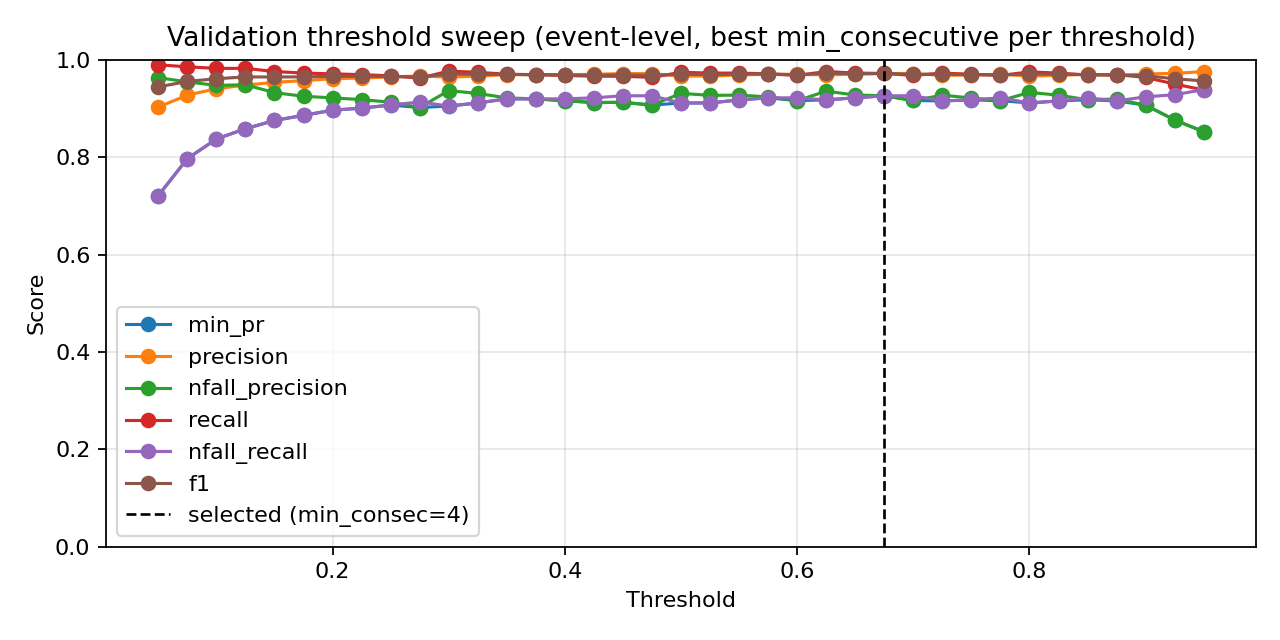

Source data for this figure (header and first rows):
threshold, min_consecutive, eval_level, precision, nfall_precision, recall, nfall_recall, min_pr, f1, accuracy
0.05, 1, event, 0.8073, 0.9944, 0.9992, 0.3742, 0.3742, 0.8931, 0.8267
0.05, 2, event, 0.819, 0.995, 0.9992, 0.4207, 0.4207, 0.9002, 0.8396
0.05, 3, event, 0.8333, 0.9956, 0.9992, 0.4757, 0.4757, 0.9088, 0.8547
0.05, 4, event, 0.8456, 0.988, 0.9976, 0.5222, 0.5222, 0.9153, 0.8664
0.05, 5, event, 0.8556, 0.9888, 0.9976, 0.5581, 0.5581, 0.9211, 0.8763
0.05, 7, event, 0.8869, 0.9693, 0.9919, 0.6681, 0.6681, 0.9365, 0.9026
0.05, 9, event, 0.9029, 0.9633, 0.9895, 0.7209, 0.7209, 0.9443, 0.9154
0.075, 1, event, 0.8163, 0.9949, 0.9992, 0.4101, 0.4101, 0.8986, 0.8366
0.075, 2, event, 0.8333, 0.9956, 0.9992, 0.4757, 0.4757, 0.9088, 0.8547
0.075, 3, event, 0.8458, 0.996, 0.9992, 0.5222, 0.5222, 0.9161, 0.8676
0.075, 4, event, 0.8578, 0.9853, 0.9968, 0.5666, 0.5666, 0.9221, 0.8781
0.075, 5, event, 0.8728, 0.9799, 0.9952, 0.6195, 0.6195, 0.93, 0.8915
0.075, 7, event, 0.9025, 0.9714, 0.9919, 0.7188, 0.7188, 0.9451, 0.9166
0.075, 9, event, 0.9272, 0.9544, 0.9855, 0.797, 0.797, 0.9555, 0.9335
0.1, 1, event, 0.8322, 0.9955, 0.9992, 0.4715, 0.4715, 0.9081, 0.8536
0.1, 2, event, 0.843, 0.9959, 0.9992, 0.5116, 0.5116, 0.9145, 0.8646
0.1, 3, event, 0.8573, 0.9889, 0.9976, 0.5645, 0.5645, 0.9222, 0.8781
0.1, 4, event, 0.8723, 0.9832, 0.996, 0.6173, 0.6173, 0.93, 0.8915
0.1, 5, event, 0.8865, 0.9783, 0.9944, 0.666, 0.666, 0.9373, 0.9037
0.1, 7, event, 0.9172, 0.9679, 0.9903, 0.7653, 0.7653, 0.9523, 0.9282
0.1, 9, event, 0.9406, 0.9474, 0.9823, 0.8372, 0.8372, 0.961, 0.9422
0.125, 1, event, 0.8378, 0.9957, 0.9992, 0.4926, 0.4926, 0.9114, 0.8594
0.125, 2, event, 0.8539, 0.9924, 0.9984, 0.5518, 0.5518, 0.9205, 0.8751
0.125, 3, event, 0.8705, 0.9863, 0.9968, 0.611, 0.611, 0.9294, 0.8903
0.125, 4, event, 0.8873, 0.9844, 0.996, 0.6681, 0.6681, 0.9385, 0.9055
0.125, 5, event, 0.904, 0.9799, 0.9944, 0.723, 0.723, 0.947, 0.9195
0.125, 7, event, 0.926, 0.964, 0.9887, 0.7928, 0.7928, 0.9564, 0.9347
0.125, 9, event, 0.9479, 0.9486, 0.9823, 0.8584, 0.8584, 0.9648, 0.9481
0.15, 1, event, 0.8463, 0.992, 0.9984, 0.5243, 0.5243, 0.9161, 0.8676
0.15, 2, event, 0.8604, 0.9927, 0.9984, 0.5751, 0.5751, 0.9243, 0.8816
0.15, 3, event, 0.881, 0.9839, 0.996, 0.6469, 0.6469, 0.9349, 0.8996
0.15, 4, event, 0.8988, 0.9824, 0.9952, 0.7061, 0.7061, 0.9446, 0.9154
0.15, 5, event, 0.9125, 0.9699, 0.9911, 0.7505, 0.7505, 0.9502, 0.9247
0.15, 7, event, 0.9364, 0.9559, 0.9855, 0.8245, 0.8245, 0.9603, 0.9411
0.15, 9, event, 0.9535, 0.9324, 0.9758, 0.8753, 0.8753, 0.9646, 0.9481
0.175, 1, event, 0.8539, 0.9924, 0.9984, 0.5518, 0.5518, 0.9205, 0.8751
0.175, 2, event, 0.8737, 0.9899, 0.9976, 0.6216, 0.6216, 0.9315, 0.8938
0.175, 3, event, 0.8911, 0.9817, 0.9952, 0.6808, 0.6808, 0.9402, 0.9084
0.175, 4, event, 0.9028, 0.9827, 0.9952, 0.7188, 0.7188, 0.9467, 0.9189
0.175, 5, event, 0.9206, 0.9683, 0.9903, 0.7759, 0.7759, 0.9542, 0.9312
0.175, 7, event, 0.9428, 0.95, 0.9831, 0.8436, 0.8436, 0.9625, 0.9446
0.175, 9, event, 0.9572, 0.9249, 0.9726, 0.8858, 0.8858, 0.9648, 0.9487
0.2, 1, event, 0.8622, 0.9928, 0.9984, 0.5814, 0.5814, 0.9253, 0.8833
0.2, 2, event, 0.8817, 0.9871, 0.9968, 0.649, 0.649, 0.9357, 0.9008
0.2, 3, event, 0.8968, 0.9793, 0.9944, 0.6998, 0.6998, 0.9431, 0.9131
0.2, 4, event, 0.9099, 0.975, 0.9927, 0.7421, 0.7421, 0.9495, 0.9236
0.2, 5, event, 0.9282, 0.9692, 0.9903, 0.7992, 0.7992, 0.9583, 0.9376
0.2, 7, event, 0.9501, 0.949, 0.9823, 0.8647, 0.8647, 0.9659, 0.9498
0.2, 9, event, 0.9609, 0.9217, 0.971, 0.8964, 0.8964, 0.9659, 0.9504
0.225, 1, event, 0.8725, 0.9932, 0.9984, 0.6173, 0.6173, 0.9312, 0.8932
0.225, 2, event, 0.8892, 0.9846, 0.996, 0.6744, 0.6744, 0.9396, 0.9072
0.225, 3, event, 0.904, 0.9771, 0.9936, 0.723, 0.723, 0.9466, 0.9189
0.225, 4, event, 0.918, 0.9732, 0.9919, 0.7674, 0.7674, 0.9535, 0.93
0.225, 5, event, 0.9338, 0.9674, 0.9895, 0.8161, 0.8161, 0.9609, 0.9417
0.225, 7, event, 0.956, 0.9434, 0.9799, 0.8816, 0.8816, 0.9678, 0.9527
0.225, 9, event, 0.9624, 0.9181, 0.9694, 0.9006, 0.9006, 0.9659, 0.9504
0.25, 1, event, 0.8779, 0.9869, 0.9968, 0.6364, 0.6364, 0.9336, 0.8973
0.25, 2, event, 0.8936, 0.9819, 0.9952, 0.6892, 0.6892, 0.9417, 0.9107
0.25, 3, event, 0.9073, 0.9775, 0.9936, 0.7336, 0.7336, 0.9485, 0.9218
0.25, 4, event, 0.9255, 0.9714, 0.9911, 0.7907, 0.7907, 0.9572, 0.9358
... 199 more rows
